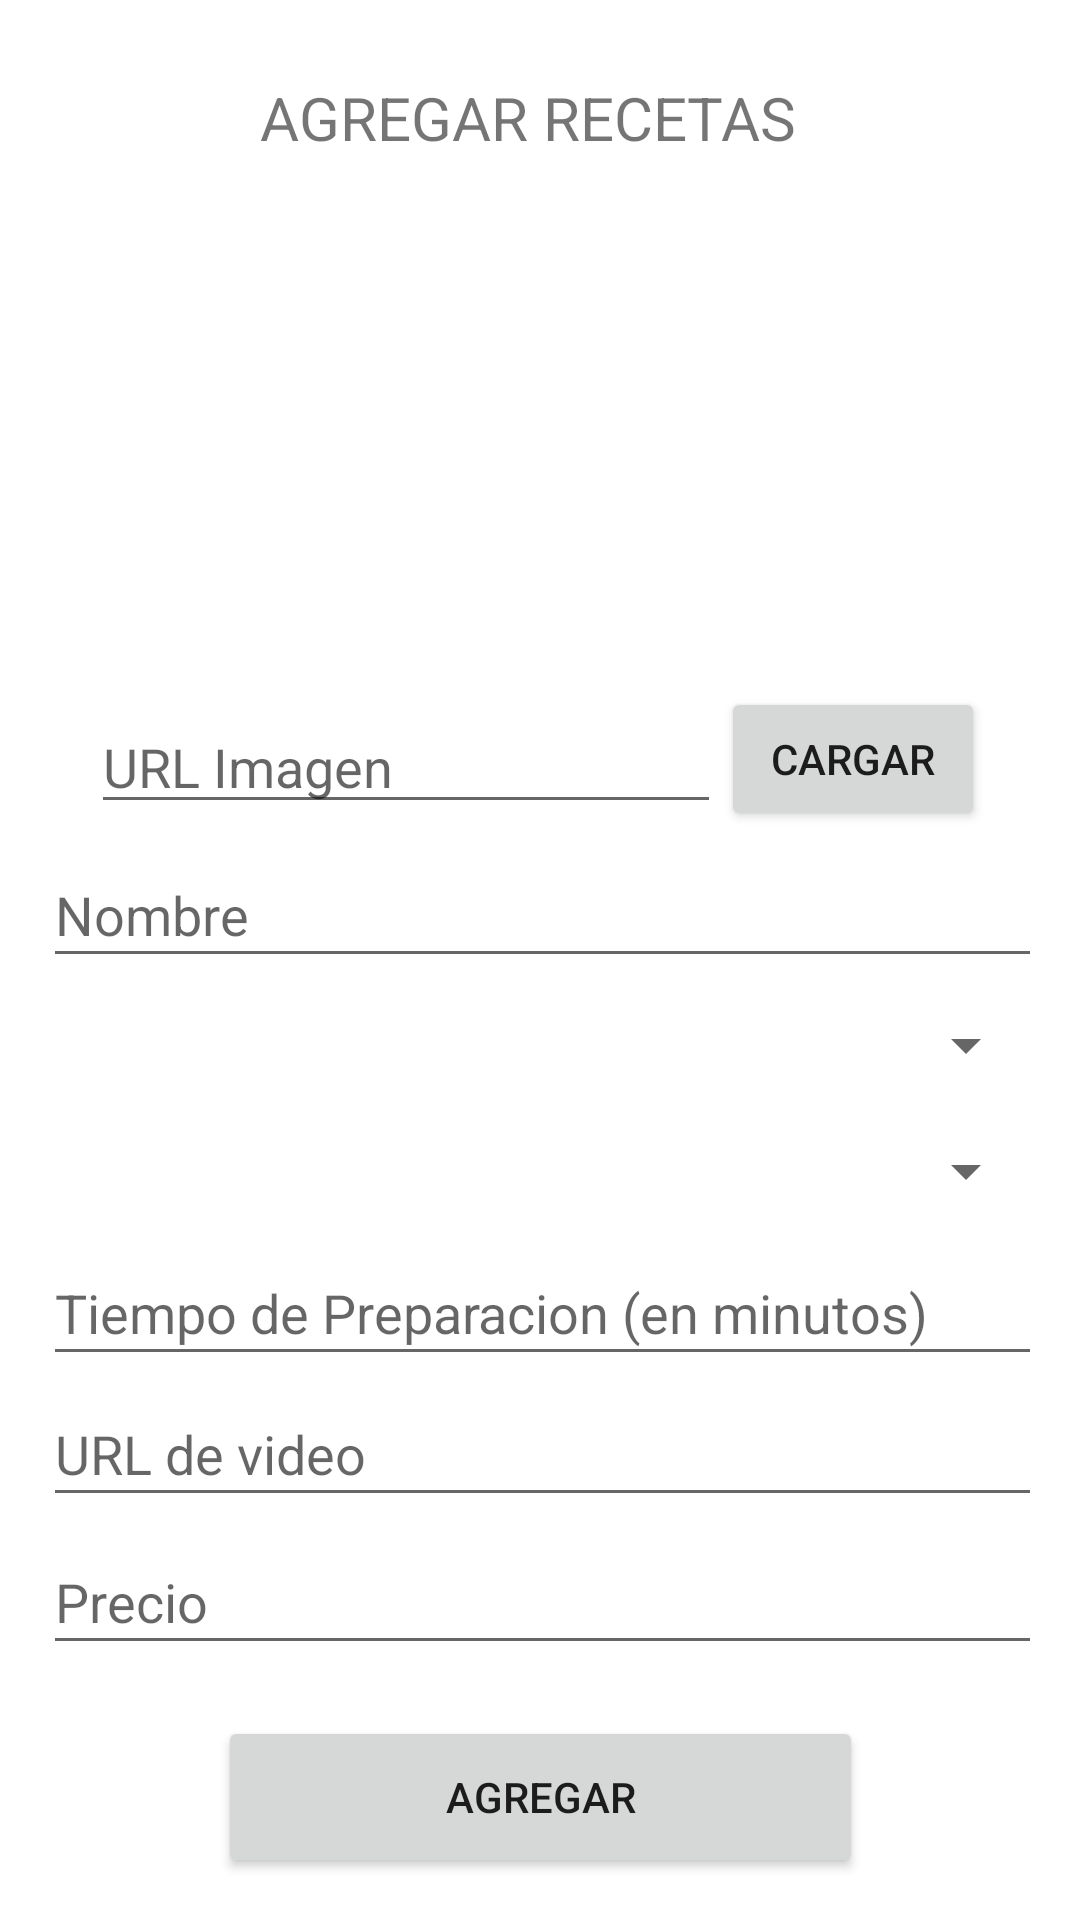

Layout XML and referenced resources for this Android screen:
<!-- AndroidManifest.xml: application theme Theme.AppProject -->
<!-- res/layout/fragment_recetas_agregar.xml -->
<?xml version="1.0" encoding="utf-8"?>
<androidx.constraintlayout.widget.ConstraintLayout xmlns:android="http://schemas.android.com/apk/res/android"
    xmlns:app="http://schemas.android.com/apk/res-auto"
    xmlns:tools="http://schemas.android.com/tools"
    android:layout_width="match_parent"
    android:layout_height="match_parent"
    tools:context=".ui.Recetas.RecetasAgregar">

    <EditText
        android:id="@+id/etPrecio"
        android:layout_width="333dp"
        android:layout_height="45dp"
        android:ems="10"
        android:hint="Precio"
        android:inputType="text"
        app:layout_constraintBottom_toBottomOf="parent"
        app:layout_constraintEnd_toEndOf="parent"
        app:layout_constraintHorizontal_bias="0.525"
        app:layout_constraintStart_toStartOf="parent"
        app:layout_constraintTop_toTopOf="parent"
        app:layout_constraintVertical_bias="0.857" />

    <EditText
        android:id="@+id/etVideo"
        android:layout_width="333dp"
        android:layout_height="45dp"
        android:ems="10"
        android:hint="URL de video"
        android:inputType="text"
        app:layout_constraintBottom_toBottomOf="parent"
        app:layout_constraintEnd_toEndOf="parent"
        app:layout_constraintHorizontal_bias="0.525"
        app:layout_constraintStart_toStartOf="parent"
        app:layout_constraintTop_toTopOf="parent"
        app:layout_constraintVertical_bias="0.774" />

    <TextView
        android:id="@+id/textView2"
        android:layout_width="187dp"
        android:layout_height="30dp"
        android:text="AGREGAR RECETAS"
        android:textSize="20sp"
        app:layout_constraintBottom_toBottomOf="parent"
        app:layout_constraintEnd_toEndOf="parent"
        app:layout_constraintStart_toStartOf="parent"
        app:layout_constraintTop_toTopOf="parent"
        app:layout_constraintVertical_bias="0.042" />

    <ImageView
        android:id="@+id/ivImagen"
        android:layout_width="211dp"
        android:layout_height="113dp"
        app:layout_constraintBottom_toBottomOf="parent"
        app:layout_constraintEnd_toEndOf="parent"
        app:layout_constraintHorizontal_bias="0.51"
        app:layout_constraintStart_toStartOf="parent"
        app:layout_constraintTop_toTopOf="parent"
        app:layout_constraintVertical_bias="0.126"
        tools:src="@tools:sample/avatars" />

    <EditText
        android:id="@+id/etNombre"
        android:layout_width="333dp"
        android:layout_height="45dp"
        android:ems="10"
        android:hint="Nombre"
        android:inputType="text"
        app:layout_constraintBottom_toBottomOf="parent"
        app:layout_constraintEnd_toEndOf="parent"
        app:layout_constraintHorizontal_bias="0.525"
        app:layout_constraintStart_toStartOf="parent"
        app:layout_constraintTop_toTopOf="parent"
        app:layout_constraintVertical_bias="0.472" />

    <EditText
        android:id="@+id/etPreparacion"
        android:layout_width="333dp"
        android:layout_height="45dp"
        android:ems="10"
        android:hint="Tiempo de Preparacion (en minutos)"
        android:inputType="text"
        app:layout_constraintBottom_toBottomOf="parent"
        app:layout_constraintEnd_toEndOf="parent"
        app:layout_constraintHorizontal_bias="0.525"
        app:layout_constraintStart_toStartOf="parent"
        app:layout_constraintTop_toTopOf="parent"
        app:layout_constraintVertical_bias="0.695" />

    <Spinner
        android:id="@+id/spCategoria"
        android:layout_width="331dp"
        android:layout_height="40dp"
        app:layout_constraintBottom_toBottomOf="parent"
        app:layout_constraintEnd_toEndOf="parent"
        app:layout_constraintHorizontal_bias="0.512"
        app:layout_constraintStart_toStartOf="parent"
        app:layout_constraintTop_toTopOf="parent"
        app:layout_constraintVertical_bias="0.547" />

    <Spinner
        android:id="@+id/spDificultad"
        android:layout_width="331dp"
        android:layout_height="40dp"
        app:layout_constraintBottom_toBottomOf="parent"
        app:layout_constraintEnd_toEndOf="parent"
        app:layout_constraintHorizontal_bias="0.512"
        app:layout_constraintStart_toStartOf="parent"
        app:layout_constraintTop_toTopOf="parent"
        app:layout_constraintVertical_bias="0.617" />

    <Button
        android:id="@+id/btnAgregar"
        android:layout_width="215dp"
        android:layout_height="54dp"
        android:text="Agregar"
        app:layout_constraintBottom_toBottomOf="parent"
        app:layout_constraintEnd_toEndOf="parent"
        app:layout_constraintStart_toStartOf="parent"
        app:layout_constraintTop_toTopOf="parent"
        app:layout_constraintVertical_bias="0.976" />

    <EditText
        android:id="@+id/etImagen"
        android:layout_width="wrap_content"
        android:layout_height="wrap_content"
        android:ems="10"
        android:hint="URL Imagen"
        android:inputType="text"
        app:layout_constraintBottom_toBottomOf="parent"
        app:layout_constraintEnd_toEndOf="parent"
        app:layout_constraintHorizontal_bias="0.203"
        app:layout_constraintStart_toStartOf="parent"
        app:layout_constraintTop_toTopOf="parent"
        app:layout_constraintVertical_bias="0.39" />

    <Button
        android:id="@+id/btnCargar"
        android:layout_width="wrap_content"
        android:layout_height="wrap_content"
        android:text="CARGAR"
        app:layout_constraintBottom_toBottomOf="parent"
        app:layout_constraintEnd_toEndOf="parent"
        app:layout_constraintHorizontal_bias="0.883"
        app:layout_constraintStart_toStartOf="parent"
        app:layout_constraintTop_toTopOf="parent"
        app:layout_constraintVertical_bias="0.387" />
</androidx.constraintlayout.widget.ConstraintLayout>
<!-- resources referenced by this layout -->
<resources>
  <style name="Theme.AppProject" parent="Theme.MaterialComponents.DayNight.DarkActionBar">
          
          <item name="colorPrimary">#1E1511</item>
          <item name="colorPrimaryVariant">#1E1511</item>
          <item name="colorOnPrimary">@color/white</item>
          
          <item name="colorSecondary">@color/teal_200</item>
          <item name="colorSecondaryVariant">@color/teal_700</item>
          <item name="colorOnSecondary">@color/black</item>
          
          <item name="android:statusBarColor">?attr/colorPrimaryVariant</item>
          
      </style>
  <!-- not gathered from this repository: default colours our renderer supplied (Android Studio template values) -->
  <color name="teal_200">#FF03DAC5</color>
  <color name="teal_700">#FF018786</color>
  <color name="black">#FF000000</color>
  <color name="white">#FFFFFFFF</color>
</resources>
